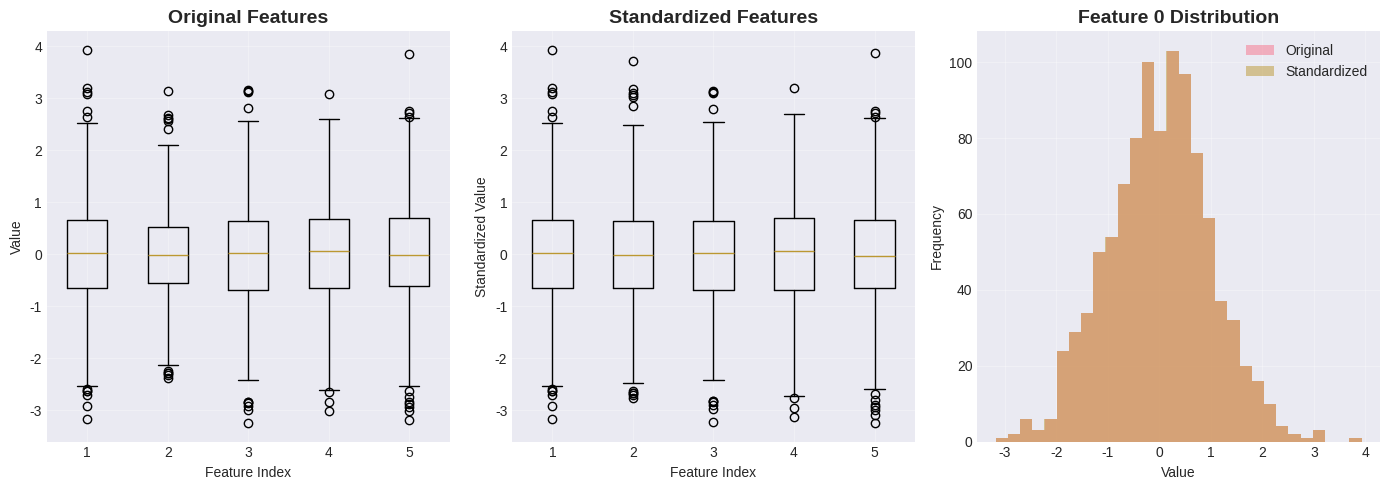
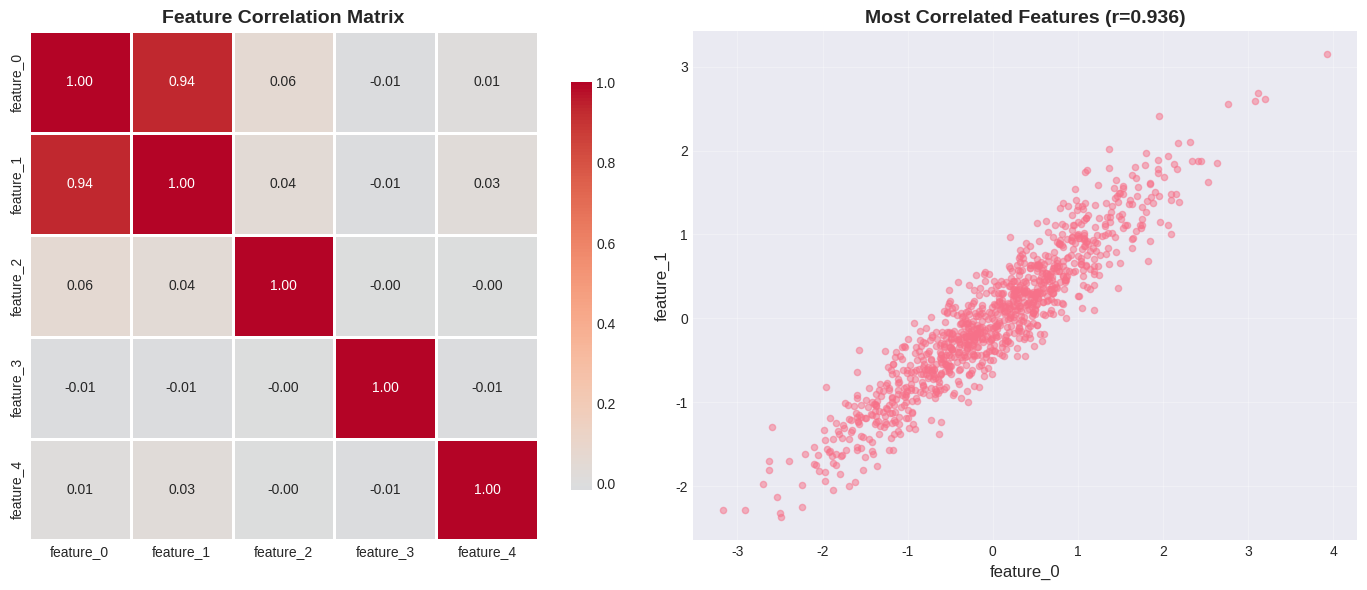
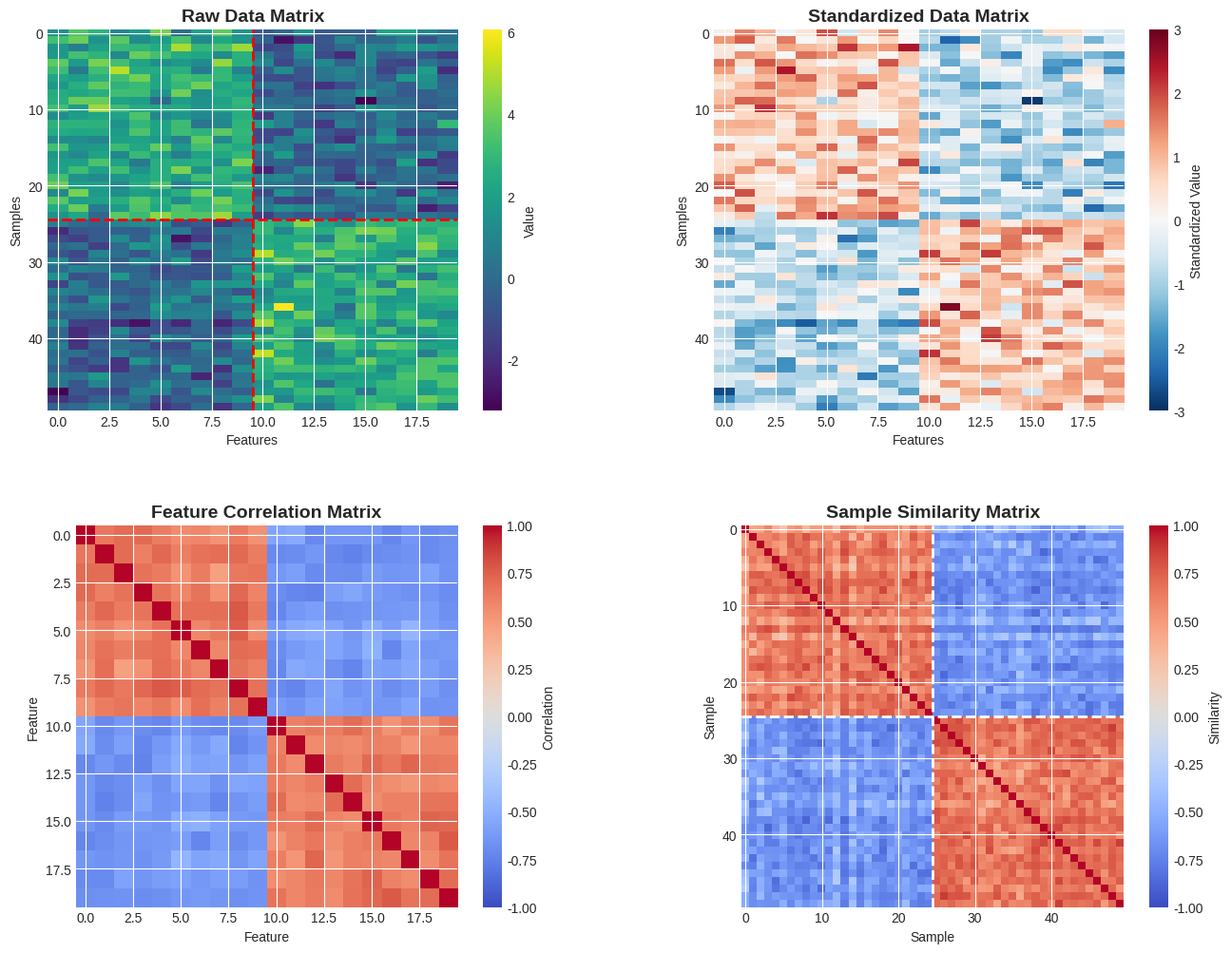
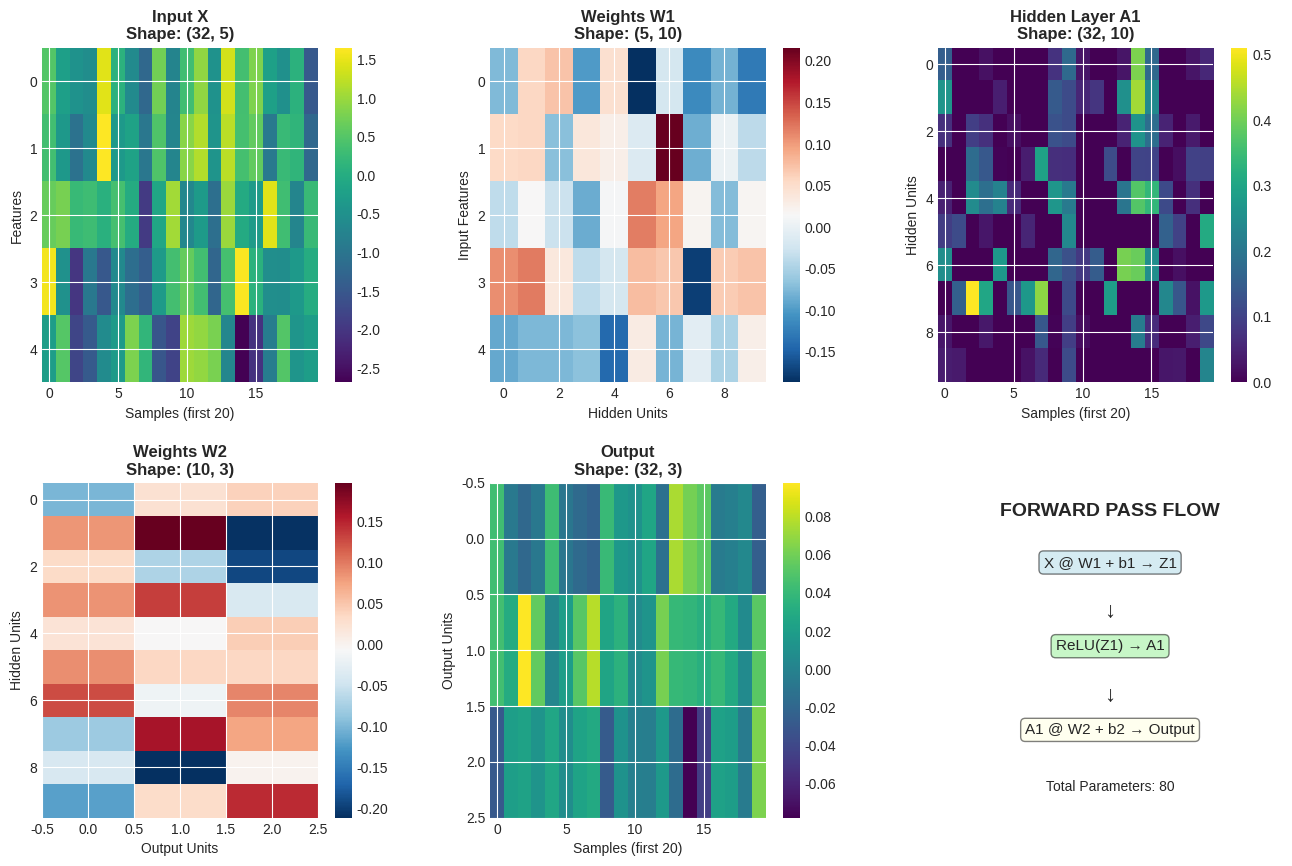
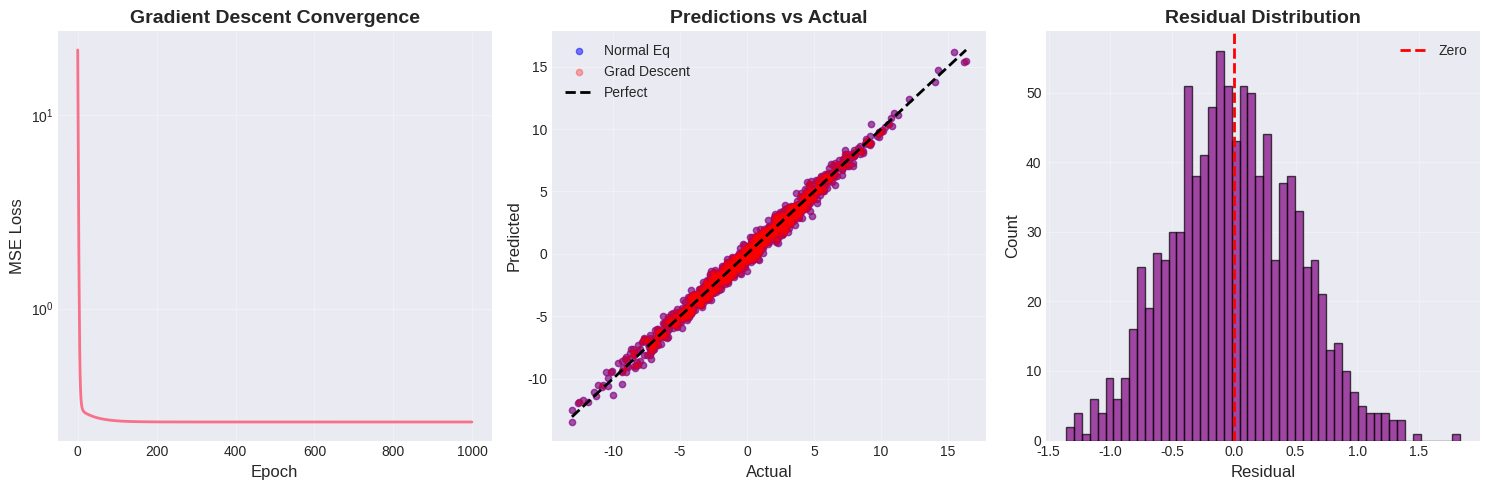
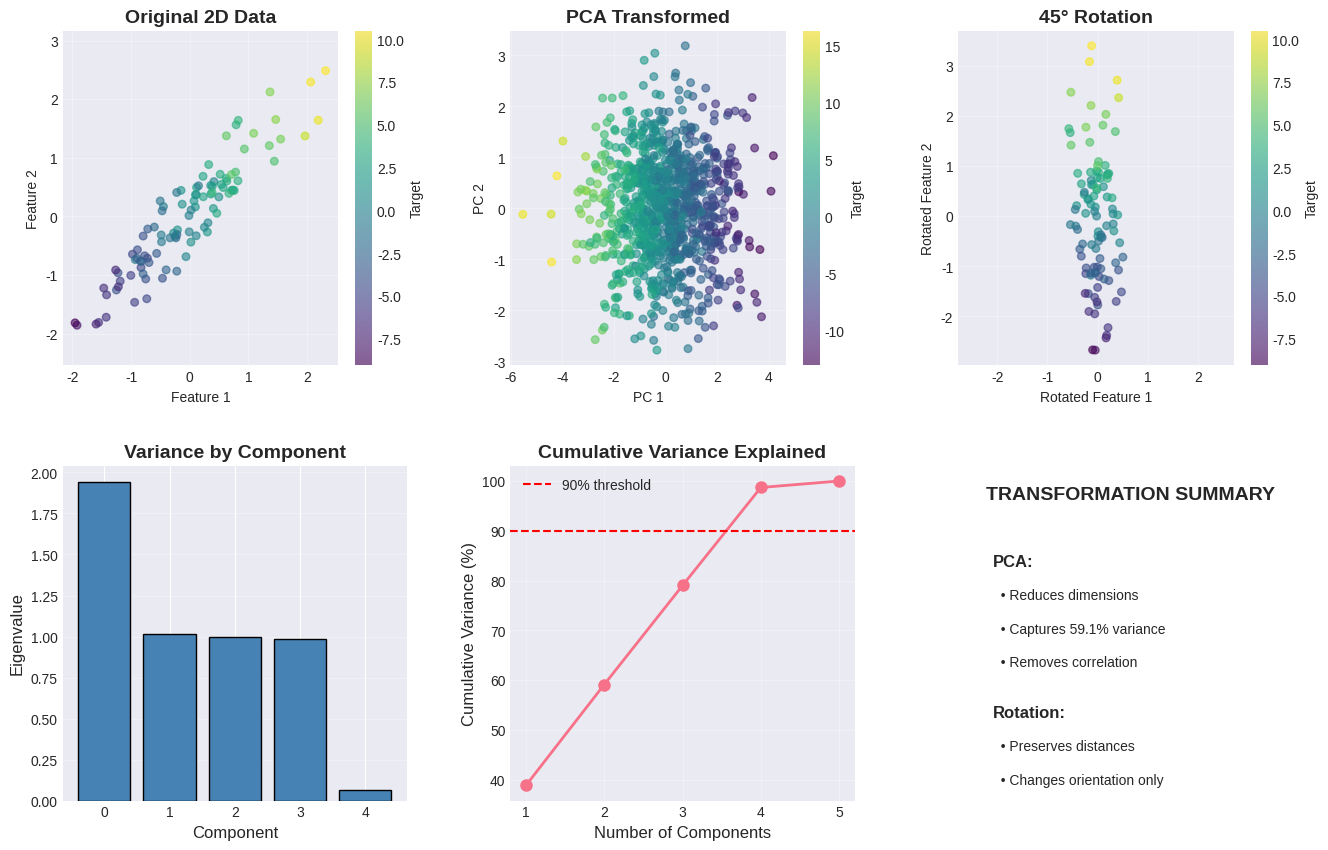

Write Python code to recreate these figures, in order.
#Day 6: Integration & Review

#Read: Mathematics for ML Chapter 2-3 summary sections
#Review all Coursera Week 1-4 key takeaways

#Practice (3-4 hours):

#Project 1 (Complete): Data Representation
#Load full dataset (100+ samples, 4-5 features)
#Represent as feature matrix X and target vector y
#Compute X^T X (Gram matrix)
#Calculate column-wise means using matrix operations
#Standardize features using broadcasting
#Compute correlation matrix
#Visualize data matrix as heatmap


#Consolidation:
#Revisit all 10 projects - ensure they run without errors
#Write a 1-page summary connecting projects to ML concepts:

#How matrix multiplication relates to neural network forward pass
#How linear systems appear in regression
#How transformations relate to data preprocessing

#Create a GitHub repository with all projects documented
#Exercise Set:
#Complete any remaining Chapter 2-3 exercises
#Take Coursera Week 1-4 quizzes/assignments

#Topics Of the day:
#1. Load Full Dataset
#2. Standardize Features Using Broadcasting
#3. Compute Correlation Matrix
#4. Visualize Data Matrix as Heatmap
#5. Matrix Multiplication in Neural Networks
#6. Linear Systems in Regression
#7. Transformations in Data Preprocessing


import numpy as np
import pandas as pd
import matplotlib.pyplot as plt
import seaborn as sns
from matplotlib import gridspec

# Set style for better visualizations
plt.style.use('seaborn-v0_8-darkgrid')
sns.set_palette("husl")

print("="*70)
print("SECTION 1: LOAD FULL DATASET")
print("="*70)

# Generate synthetic dataset for demonstration
np.random.seed(42)
n_samples = 1000
n_features = 5

# Create feature matrix X with some patterns
X = np.random.randn(n_samples, n_features)
X[:, 1] = X[:, 0] * 0.8 + np.random.randn(n_samples) * 0.3  # Correlated feature

# Create target with real relationship
y = 3*X[:, 0] + 2*X[:, 1] - X[:, 2] + np.random.randn(n_samples) * 0.5

# Create DataFrame
feature_names = [f'feature_{i}' for i in range(n_features)]
df = pd.DataFrame(X, columns=feature_names)
df['target'] = y

print(f"\nDataset Shape: {df.shape}")
print(f"Memory Usage: {df.memory_usage().sum() / 1024:.2f} KB")
print(f"\nFirst 5 rows:\n{df.head()}")
print(f"\nData Types:\n{df.dtypes}")
print(f"\nBasic Statistics:\n{df.describe()}")

# KEY LEARNING: Understanding data shape is crucial for matrix operations
print(f"\n[INSIGHT] X is a {X.shape} matrix: {n_samples} samples × {n_features} features")
print(f"[INSIGHT] Each row is a data point, each column is a feature")

print("\n" + "="*70)
print("SECTION 2: STANDARDIZE FEATURES USING BROADCASTING")
print("="*70)

def standardize_with_broadcasting(X):
    """
    Standardize: z = (x - μ) / σ
    This demonstrates NumPy broadcasting!
    """
    # Calculate mean and std along axis 0 (columns)
    mean = np.mean(X, axis=0)  # Shape: (n_features,)
    std = np.std(X, axis=0)    # Shape: (n_features,)
    
    # Broadcasting magic happens here!
    # X shape: (1000, 5)
    # mean shape: (5,) → broadcasts to (1, 5) → broadcasts to (1000, 5)
    X_standardized = (X - mean) / std
    
    return X_standardized, mean, std

# Apply standardization
X_std, mean, std = standardize_with_broadcasting(X)

print("\n[BROADCASTING EXPLAINED]")
print(f"X shape: {X.shape}")
print(f"mean shape: {mean.shape}")
print(f"When we compute X - mean:")
print(f"  NumPy automatically expands mean from (5,) to (1,5) to (1000,5)")
print(f"  This is called BROADCASTING")

print(f"\nOriginal mean per feature: {np.round(mean, 2)}")
print(f"Original std per feature: {np.round(std, 2)}")
print(f"\nStandardized mean: {np.round(X_std.mean(axis=0), 10)}")  # ~0
print(f"Standardized std: {np.round(X_std.std(axis=0), 2)}")      # ~1

# Visualize the effect
fig = plt.figure(figsize=(14, 5))
gs = gridspec.GridSpec(1, 3, figure=fig)

ax1 = fig.add_subplot(gs[0, 0])
ax1.boxplot(X)
ax1.set_title('Original Features', fontsize=14, fontweight='bold')
ax1.set_xlabel('Feature Index')
ax1.set_ylabel('Value')
ax1.grid(True, alpha=0.3)

ax2 = fig.add_subplot(gs[0, 1])
ax2.boxplot(X_std)
ax2.set_title('Standardized Features', fontsize=14, fontweight='bold')
ax2.set_xlabel('Feature Index')
ax2.set_ylabel('Standardized Value')
ax2.grid(True, alpha=0.3)

ax3 = fig.add_subplot(gs[0, 2])
ax3.hist(X[:, 0], bins=30, alpha=0.5, label='Original')
ax3.hist(X_std[:, 0], bins=30, alpha=0.5, label='Standardized')
ax3.set_title('Feature 0 Distribution', fontsize=14, fontweight='bold')
ax3.set_xlabel('Value')
ax3.set_ylabel('Frequency')
ax3.legend()
ax3.grid(True, alpha=0.3)

plt.tight_layout()
plt.savefig('01_standardization.png', dpi=150, bbox_inches='tight')
print("\n✓ Saved: 01_standardization.png")

# Broadcasting example breakdown
print("\n[BROADCASTING RULES]")
A = np.array([[1, 2, 3], [4, 5, 6]])  # (2, 3)
b = np.array([10, 20, 30])             # (3,)
result = A - b

print(f"A (2×3):\n{A}")
print(f"\nb (3,):\n{b}")
print(f"\nA - b:\n{result}")
print("\nBroadcasting rule: b (3,) → (1,3) → (2,3)")

print("\n" + "="*70)
print("SECTION 3: COMPUTE CORRELATION MATRIX")
print("="*70)

def compute_correlation_from_scratch(X):
    """
    Correlation matrix using matrix multiplication
    Formula: R = (1/(n-1)) * X_std^T @ X_std
    """
    # Standardize first
    X_centered = X - X.mean(axis=0)
    X_std = X_centered / X.std(axis=0)
    
    n = X_std.shape[0]
    
    # Key insight: X^T @ X gives sum of element-wise products
    # For standardized data, this is correlation!
    corr_matrix = (X_std.T @ X_std) / (n - 1)
    
    return corr_matrix

# Compute correlation
corr_manual = compute_correlation_from_scratch(X)
corr_numpy = np.corrcoef(X.T)

print("\n[CORRELATION MATRIX COMPUTATION]")
print(f"X_std shape: {X_std.shape}")
print(f"X_std.T shape: {X_std.T.shape}")
print(f"Correlation matrix shape: {corr_manual.shape}")
print(f"\nCorrelation Matrix:\n{np.round(corr_manual, 3)}")
print(f"\nDifference from np.corrcoef: {np.max(np.abs(corr_manual - corr_numpy)):.10f}")

# Visualize correlations
fig, axes = plt.subplots(1, 2, figsize=(14, 6))

# Correlation heatmap
sns.heatmap(corr_manual, annot=True, fmt='.2f', cmap='coolwarm', 
            center=0, square=True, linewidths=1, cbar_kws={"shrink": 0.8},
            xticklabels=feature_names, yticklabels=feature_names, ax=axes[0])
axes[0].set_title('Feature Correlation Matrix', fontsize=14, fontweight='bold')

# Scatter plot of most correlated features
axes[1].scatter(X[:, 0], X[:, 1], alpha=0.5, s=20)
axes[1].set_xlabel(f'{feature_names[0]}', fontsize=12)
axes[1].set_ylabel(f'{feature_names[1]}', fontsize=12)
axes[1].set_title(f'Most Correlated Features (r={corr_manual[0,1]:.3f})', 
                  fontsize=14, fontweight='bold')
axes[1].grid(True, alpha=0.3)

plt.tight_layout()
plt.savefig('02_correlation.png', dpi=150, bbox_inches='tight')
print("\n✓ Saved: 02_correlation.png")

# Understanding the math
print("\n[MATRIX MULTIPLICATION FOR CORRELATION]")
X_small = np.array([[1, 2], [2, 4], [3, 5]])
X_small_std = (X_small - X_small.mean(axis=0)) / X_small.std(axis=0)

print(f"Small example (3 samples, 2 features):")
print(f"Standardized data:\n{X_small_std}")
print(f"\nX^T @ X:\n{X_small_std.T @ X_small_std}")
print(f"\nCorrelation:\n{(X_small_std.T @ X_small_std) / 2}")

print("\n" + "="*70)
print("SECTION 4: VISUALIZE DATA MATRIX AS HEATMAP")
print("="*70)

# Create dataset with clear patterns
np.random.seed(123)
n_samp, n_feat = 50, 20
X_pattern = np.random.randn(n_samp, n_feat)

# Add structure: first group likes first features, second group likes last features
X_pattern[:25, :10] += 2.5  # Group 1
X_pattern[25:, 10:] += 2.5  # Group 2

# Standardize
X_pattern_std = (X_pattern - X_pattern.mean(axis=0)) / X_pattern.std(axis=0)

# Create comprehensive visualization
fig = plt.figure(figsize=(16, 12))
gs = gridspec.GridSpec(2, 2, figure=fig, hspace=0.3, wspace=0.3)

# 1. Raw data heatmap
ax1 = fig.add_subplot(gs[0, 0])
im1 = ax1.imshow(X_pattern, aspect='auto', cmap='viridis', interpolation='nearest')
ax1.set_title('Raw Data Matrix', fontsize=14, fontweight='bold')
ax1.set_xlabel('Features')
ax1.set_ylabel('Samples')
ax1.axhline(y=24.5, color='red', linestyle='--', linewidth=2, label='Group boundary')
ax1.axvline(x=9.5, color='red', linestyle='--', linewidth=2)
plt.colorbar(im1, ax=ax1, label='Value')

# 2. Standardized data
ax2 = fig.add_subplot(gs[0, 1])
im2 = ax2.imshow(X_pattern_std, aspect='auto', cmap='RdBu_r', 
                 vmin=-3, vmax=3, interpolation='nearest')
ax2.set_title('Standardized Data Matrix', fontsize=14, fontweight='bold')
ax2.set_xlabel('Features')
ax2.set_ylabel('Samples')
plt.colorbar(im2, ax=ax2, label='Standardized Value')

# 3. Feature correlation
corr_feat = np.corrcoef(X_pattern.T)
ax3 = fig.add_subplot(gs[1, 0])
im3 = ax3.imshow(corr_feat, cmap='coolwarm', vmin=-1, vmax=1, interpolation='nearest')
ax3.set_title('Feature Correlation Matrix', fontsize=14, fontweight='bold')
ax3.set_xlabel('Feature')
ax3.set_ylabel('Feature')
plt.colorbar(im3, ax=ax3, label='Correlation')

# 4. Sample similarity
sample_sim = np.corrcoef(X_pattern)
ax4 = fig.add_subplot(gs[1, 1])
im4 = ax4.imshow(sample_sim, cmap='coolwarm', vmin=-1, vmax=1, interpolation='nearest')
ax4.set_title('Sample Similarity Matrix', fontsize=14, fontweight='bold')
ax4.set_xlabel('Sample')
ax4.set_ylabel('Sample')
ax4.axhline(y=24.5, color='white', linestyle='--', linewidth=2)
ax4.axvline(x=24.5, color='white', linestyle='--', linewidth=2)
plt.colorbar(im4, ax=ax4, label='Similarity')

plt.savefig('03_heatmaps.png', dpi=150, bbox_inches='tight')
print("\n✓ Saved: 03_heatmaps.png")

print("\n[HEATMAP INSIGHTS]")
print("✓ Two distinct groups visible in the data")
print("✓ Group 1 (samples 0-24): High values in features 0-9")
print("✓ Group 2 (samples 25-49): High values in features 10-19")
print("✓ Sample similarity shows block structure (groups cluster together)")

print("\n" + "="*70)
print("SECTION 5: MATRIX MULTIPLICATION → NEURAL NETWORK FORWARD PASS")
print("="*70)

class SimpleNeuralNetwork:
    def __init__(self, input_size, hidden_size, output_size):
        # Initialize with small random weights
        self.W1 = np.random.randn(input_size, hidden_size) * 0.1
        self.b1 = np.zeros((1, hidden_size))
        
        self.W2 = np.random.randn(hidden_size, output_size) * 0.1
        self.b2 = np.zeros((1, output_size))
        
        print(f"\n[NETWORK ARCHITECTURE]")
        print(f"Input layer: {input_size} neurons")
        print(f"Hidden layer: {hidden_size} neurons")
        print(f"Output layer: {output_size} neurons")
        print(f"\nW1 shape: {self.W1.shape} - connects input to hidden")
        print(f"W2 shape: {self.W2.shape} - connects hidden to output")
    
    def relu(self, Z):
        """ReLU: max(0, z)"""
        return np.maximum(0, Z)
    
    def forward(self, X):
        """
        Forward propagation through the network
        """
        # Layer 1: input → hidden
        # Matrix multiplication: (batch_size, input) @ (input, hidden)
        self.Z1 = X @ self.W1 + self.b1  # Broadcasting adds bias
        self.A1 = self.relu(self.Z1)
        
        # Layer 2: hidden → output
        # Matrix multiplication: (batch_size, hidden) @ (hidden, output)
        self.Z2 = self.A1 @ self.W2 + self.b2
        
        return self.Z2
    
    def visualize_forward_pass(self, X):
        """Visualize what happens during forward pass"""
        output = self.forward(X)
        
        fig = plt.figure(figsize=(16, 10))
        gs = gridspec.GridSpec(2, 3, figure=fig, hspace=0.3, wspace=0.3)
        
        # Input
        ax1 = fig.add_subplot(gs[0, 0])
        im1 = ax1.imshow(X[:20].T, aspect='auto', cmap='viridis')
        ax1.set_title(f'Input X\nShape: {X.shape}', fontsize=12, fontweight='bold')
        ax1.set_ylabel('Features')
        ax1.set_xlabel('Samples (first 20)')
        plt.colorbar(im1, ax=ax1)
        
        # Weights 1
        ax2 = fig.add_subplot(gs[0, 1])
        im2 = ax2.imshow(self.W1, aspect='auto', cmap='RdBu_r')
        ax2.set_title(f'Weights W1\nShape: {self.W1.shape}', fontsize=12, fontweight='bold')
        ax2.set_xlabel('Hidden Units')
        ax2.set_ylabel('Input Features')
        plt.colorbar(im2, ax=ax2)
        
        # Hidden activation
        ax3 = fig.add_subplot(gs[0, 2])
        im3 = ax3.imshow(self.A1[:20].T, aspect='auto', cmap='viridis')
        ax3.set_title(f'Hidden Layer A1\nShape: {self.A1.shape}', fontsize=12, fontweight='bold')
        ax3.set_ylabel('Hidden Units')
        ax3.set_xlabel('Samples (first 20)')
        plt.colorbar(im3, ax=ax3)
        
        # Weights 2
        ax4 = fig.add_subplot(gs[1, 0])
        im4 = ax4.imshow(self.W2, aspect='auto', cmap='RdBu_r')
        ax4.set_title(f'Weights W2\nShape: {self.W2.shape}', fontsize=12, fontweight='bold')
        ax4.set_xlabel('Output Units')
        ax4.set_ylabel('Hidden Units')
        plt.colorbar(im4, ax=ax4)
        
        # Output
        ax5 = fig.add_subplot(gs[1, 1])
        im5 = ax5.imshow(output[:20].T, aspect='auto', cmap='viridis')
        ax5.set_title(f'Output\nShape: {output.shape}', fontsize=12, fontweight='bold')
        ax5.set_ylabel('Output Units')
        ax5.set_xlabel('Samples (first 20)')
        plt.colorbar(im5, ax=ax5)
        
        # Flow diagram
        ax6 = fig.add_subplot(gs[1, 2])
        ax6.axis('off')
        ax6.text(0.5, 0.9, 'FORWARD PASS FLOW', ha='center', 
                fontsize=14, weight='bold')
        ax6.text(0.5, 0.75, 'X @ W1 + b1 → Z1', ha='center', fontsize=11,
                bbox=dict(boxstyle='round', facecolor='lightblue', alpha=0.5))
        ax6.text(0.5, 0.6, '↓', ha='center', fontsize=16)
        ax6.text(0.5, 0.50, 'ReLU(Z1) → A1', ha='center', fontsize=11,
                bbox=dict(boxstyle='round', facecolor='lightgreen', alpha=0.5))
        ax6.text(0.5, 0.35, '↓', ha='center', fontsize=16)
        ax6.text(0.5, 0.25, 'A1 @ W2 + b2 → Output', ha='center', fontsize=11,
                bbox=dict(boxstyle='round', facecolor='lightyellow', alpha=0.5))
        ax6.text(0.5, 0.08, f'Total Parameters: {self.W1.size + self.W2.size:,}',
                ha='center', fontsize=10)
        
        plt.savefig('04_neural_network.png', dpi=150, bbox_inches='tight')
        print("\n✓ Saved: 04_neural_network.png")

# Create and test network
nn = SimpleNeuralNetwork(input_size=5, hidden_size=10, output_size=3)

# Forward pass with batch
batch = X_std[:32]
output = nn.forward(batch)

print(f"\n[FORWARD PASS SHAPES]")
print(f"Input batch: {batch.shape}")
print(f"After layer 1 (Z1): {nn.Z1.shape}")
print(f"After ReLU (A1): {nn.A1.shape}")
print(f"Final output: {output.shape}")

nn.visualize_forward_pass(batch)

# Demonstrate matrix multiplication step by step
print("\n[MATRIX MULTIPLICATION BREAKDOWN]")
X_demo = batch[:3]  # 3 samples
print(f"3 samples × 5 features:")
print(X_demo)
print(f"\nW1 (5 × 10):")
print(np.round(nn.W1[:, :3], 2), "...")
Z1_demo = X_demo @ nn.W1
print(f"\nResult Z1 (3 × 10):")
print(np.round(Z1_demo[:, :3], 2), "...")

print("\n" + "="*70)
print("SECTION 6: LINEAR SYSTEMS IN REGRESSION")
print("="*70)

class LinearRegression:
    def __init__(self):
        self.weights = None
        self.bias = None
    
    def fit_normal_equation(self, X, y):
        """
        Normal Equation: θ = (X^T X)^(-1) X^T y
        Directly solves the linear system!
        """
        # Add intercept term
        X_with_intercept = np.column_stack([np.ones(len(X)), X])
        
        # Solve: X^T X θ = X^T y
        XtX = X_with_intercept.T @ X_with_intercept
        Xty = X_with_intercept.T @ y
        
        # θ = (X^T X)^(-1) X^T y
        theta = np.linalg.inv(XtX) @ Xty
        
        self.bias = theta[0]
        self.weights = theta[1:]
        
        return self
    
    def fit_gradient_descent(self, X, y, lr=0.01, epochs=1000):
        """
        Iterative optimization using gradient descent
        """
        n_samples, n_features = X.shape
        self.weights = np.zeros(n_features)
        self.bias = 0
        
        losses = []
        
        for epoch in range(epochs):
            # Prediction: ŷ = Xw + b
            y_pred = X @ self.weights + self.bias
            
            # Loss: MSE = (1/n) Σ(y - ŷ)²
            loss = np.mean((y_pred - y)**2)
            losses.append(loss)
            
            # Gradients (using matrix operations!)
            error = y_pred - y
            dw = (2/n_samples) * (X.T @ error)  # ∂L/∂w
            db = (2/n_samples) * np.sum(error)   # ∂L/∂b
            
            # Update
            self.weights -= lr * dw
            self.bias -= lr * db
        
        return self, losses
    
    def predict(self, X):
        return X @ self.weights + self.bias

# Fit both models
print("\n[COMPARING REGRESSION METHODS]")

lr_normal = LinearRegression()
lr_normal.fit_normal_equation(X_std, y)
y_pred_normal = lr_normal.predict(X_std)

lr_gd = LinearRegression()
lr_gd, losses = lr_gd.fit_gradient_descent(X_std, y, lr=0.1, epochs=1000)
y_pred_gd = lr_gd.predict(X_std)

print("\nNormal Equation weights:")
print(np.round(lr_normal.weights, 4))
print(f"Bias: {lr_normal.bias:.4f}")

print("\nGradient Descent weights:")
print(np.round(lr_gd.weights, 4))
print(f"Bias: {lr_gd.bias:.4f}")

print(f"\nMax weight difference: {np.max(np.abs(lr_normal.weights - lr_gd.weights)):.6f}")

# Visualize
fig = plt.figure(figsize=(15, 5))
gs = gridspec.GridSpec(1, 3, figure=fig)

# Loss curve
ax1 = fig.add_subplot(gs[0, 0])
ax1.plot(losses, linewidth=2)
ax1.set_xlabel('Epoch', fontsize=12)
ax1.set_ylabel('MSE Loss', fontsize=12)
ax1.set_title('Gradient Descent Convergence', fontsize=14, fontweight='bold')
ax1.set_yscale('log')
ax1.grid(True, alpha=0.3)

# Predictions vs Actual
ax2 = fig.add_subplot(gs[0, 1])
ax2.scatter(y, y_pred_normal, alpha=0.5, s=20, label='Normal Eq', color='blue')
ax2.scatter(y, y_pred_gd, alpha=0.3, s=20, label='Grad Descent', color='red')
ax2.plot([y.min(), y.max()], [y.min(), y.max()], 'k--', label='Perfect', linewidth=2)
ax2.set_xlabel('Actual', fontsize=12)
ax2.set_ylabel('Predicted', fontsize=12)
ax2.set_title('Predictions vs Actual', fontsize=14, fontweight='bold')
ax2.legend()
ax2.grid(True, alpha=0.3)

# Residuals
residuals = y - y_pred_normal
ax3 = fig.add_subplot(gs[0, 2])
ax3.hist(residuals, bins=50, alpha=0.7, color='purple', edgecolor='black')
ax3.axvline(0, color='red', linestyle='--', linewidth=2, label='Zero')
ax3.set_xlabel('Residual', fontsize=12)
ax3.set_ylabel('Count', fontsize=12)
ax3.set_title('Residual Distribution', fontsize=14, fontweight='bold')
ax3.legend()
ax3.grid(True, alpha=0.3)

plt.tight_layout()
plt.savefig('05_regression.png', dpi=150, bbox_inches='tight')
print("\n✓ Saved: 05_regression.png")

print("\n[LINEAR SYSTEM EXPLANATION]")
print("We're solving: X @ w = y")
print("More precisely: X^T @ X @ w = X^T @ y")
print(f"\nX^T @ X shape: {(X_std.T @ X_std).shape}")
print("This is a square matrix that we can invert!")
print(f"Condition number: {np.linalg.cond(X_std.T @ X_std):.2f}")
print("(Lower is better; high values indicate numerical issues)")

print("\n" + "="*70)
print("SECTION 7: TRANSFORMATIONS IN DATA PREPROCESSING")
print("="*70)

class DataTransformations:
    
    @staticmethod
    def pca_transform(X, n_components=2):
        """
        Principal Component Analysis
        Finds directions of maximum variance
        """
        # Center data
        X_centered = X - X.mean(axis=0)
        
        # Covariance matrix
        cov_matrix = (X_centered.T @ X_centered) / (len(X) - 1)
        
        # Eigendecomposition
        eigenvalues, eigenvectors = np.linalg.eig(cov_matrix)
        
        # Sort descending
        idx = eigenvalues.argsort()[::-1]
        eigenvalues = eigenvalues[idx]
        eigenvectors = eigenvectors[:, idx]
        
        # Select components
        components = eigenvectors[:, :n_components]
        
        # Transform: This is matrix multiplication!
        X_transformed = X_centered @ components
        
        return X_transformed, components, eigenvalues
    
    @staticmethod
    def rotation_matrix_2d(angle_degrees):
        """2D rotation matrix"""
        theta = np.radians(angle_degrees)
        return np.array([
            [np.cos(theta), -np.sin(theta)],
            [np.sin(theta), np.cos(theta)]
        ])

# PCA demonstration
print("\n[PCA TRANSFORMATION]")
X_pca, components, eigenvalues = DataTransformations.pca_transform(X_std, n_components=2)

print(f"Original shape: {X_std.shape}")
print(f"PCA shape: {X_pca.shape}")
print(f"\nVariance explained by each component:")
var_explained = eigenvalues / eigenvalues.sum() * 100
for i, var in enumerate(var_explained[:2]):
    print(f"  PC{i+1}: {var:.2f}%")
print(f"  Total (2 PCs): {var_explained[:2].sum():.2f}%")

# Rotation demonstration
print("\n[ROTATION TRANSFORMATION]")
angle = 45
R = DataTransformations.rotation_matrix_2d(angle)
X_2d = X_std[:100, :2]
X_rotated = X_2d @ R.T

print(f"Rotation matrix (45°):\n{np.round(R, 3)}")
print(f"\nOriginal data shape: {X_2d.shape}")
print(f"Rotated data shape: {X_rotated.shape}")

# Check distance preservation
dist_original = np.linalg.norm(X_2d, axis=1)
dist_rotated = np.linalg.norm(X_rotated, axis=1)
print(f"Distances preserved? {np.allclose(dist_original, dist_rotated)}")

# Visualize transformations
fig = plt.figure(figsize=(16, 10))
gs = gridspec.GridSpec(2, 3, figure=fig, hspace=0.3, wspace=0.3)

# Original 2D data
ax1 = fig.add_subplot(gs[0, 0])
scatter1 = ax1.scatter(X_2d[:, 0], X_2d[:, 1], c=y[:100], 
                       cmap='viridis', alpha=0.6, s=30)
ax1.set_xlabel('Feature 1')
ax1.set_ylabel('Feature 2')
ax1.set_title('Original 2D Data', fontsize=14, fontweight='bold')
ax1.grid(True, alpha=0.3)
ax1.axis('equal')
plt.colorbar(scatter1, ax=ax1, label='Target')

# PCA transformed
ax2 = fig.add_subplot(gs[0, 1])
scatter2 = ax2.scatter(X_pca[:, 0], X_pca[:, 1], c=y, 
                       cmap='viridis', alpha=0.6, s=30)
ax2.set_xlabel('PC 1')
ax2.set_ylabel('PC 2')
ax2.set_title('PCA Transformed', fontsize=14, fontweight='bold')
ax2.grid(True, alpha=0.3)
plt.colorbar(scatter2, ax=ax2, label='Target')

# Rotated data
ax3 = fig.add_subplot(gs[0, 2])
scatter3 = ax3.scatter(X_rotated[:, 0], X_rotated[:, 1], c=y[:100],
                       cmap='viridis', alpha=0.6, s=30)
ax3.set_xlabel('Rotated Feature 1')
ax3.set_ylabel('Rotated Feature 2')
ax3.set_title(f'45° Rotation', fontsize=14, fontweight='bold')
ax3.grid(True, alpha=0.3)
ax3.axis('equal')
plt.colorbar(scatter3, ax=ax3, label='Target')

# Variance explained
ax4 = fig.add_subplot(gs[1, 0])
ax4.bar(range(len(eigenvalues)), eigenvalues, color='steelblue', edgecolor='black')
ax4.set_xlabel('Component', fontsize=12)
ax4.set_ylabel('Eigenvalue', fontsize=12)
ax4.set_title('Variance by Component', fontsize=14, fontweight='bold')
ax4.grid(True, alpha=0.3, axis='y')

# Cumulative variance
ax5 = fig.add_subplot(gs[1, 1])
cumsum_var = np.cumsum(var_explained)
ax5.plot(range(1, len(cumsum_var)+1), cumsum_var, 'o-', linewidth=2, markersize=8)
ax5.axhline(y=90, color='r', linestyle='--', label='90% threshold')
ax5.set_xlabel('Number of Components', fontsize=12)
ax5.set_ylabel('Cumulative Variance (%)', fontsize=12)
ax5.set_title('Cumulative Variance Explained', fontsize=14, fontweight='bold')
ax5.legend()
ax5.grid(True, alpha=0.3)

# Transformation comparison
ax6 = fig.add_subplot(gs[1, 2])
ax6.axis('off')
ax6.text(0.5, 0.9, 'TRANSFORMATION SUMMARY', ha='center', 
        fontsize=14, weight='bold')
ax6.text(0.1, 0.7, 'PCA:', fontsize=12, weight='bold')
ax6.text(0.1, 0.6, f'  • Reduces dimensions', fontsize=10)
ax6.text(0.1, 0.5, f'  • Captures {var_explained[:2].sum():.1f}% variance', fontsize=10)
ax6.text(0.1, 0.4, f'  • Removes correlation', fontsize=10)

ax6.text(0.1, 0.25, 'Rotation:', fontsize=12, weight='bold')
ax6.text(0.1, 0.15, f'  • Preserves distances', fontsize=10)
ax6.text(0.1, 0.05, f'  • Changes orientation only', fontsize=10)

plt.savefig('06_transformations.png', dpi=150, bbox_inches='tight')
print("\nSaved: 06_transformations.png")



"""
  BROADCASTING: NumPy automatically expands arrays for element-wise operations
  Example: (1000, 5) - (5,) → automatically broadcasts to (1000, 5)

 CORRELATION: X^T @ X computes all pairwise dot products
  For standardized data, this gives correlation matrix

 MATRIX MULTIPLICATION: Core of neural networks
  Each layer: output = input @ weights + bias

 LINEAR SYSTEMS: Regression solves X @ w = y
  Normal equation: w = (X^T X)^(-1) X^T y
  Gradient descent: iteratively approximates solution

 TRANSFORMATIONS: All are matrix operations
  • Standardization: element-wise operations with broadcasting
  • PCA: eigendecomposition + matrix multiplication
  • Rotation: matrix multiplication with rotation matrix

PRACTICE TIPS:
1. Always check shapes before operations
2. Understand what each axis represents
3. Visualize intermediate results
4. Start with small examples to verify logic
5. Use broadcasting to avoid loops


"""
